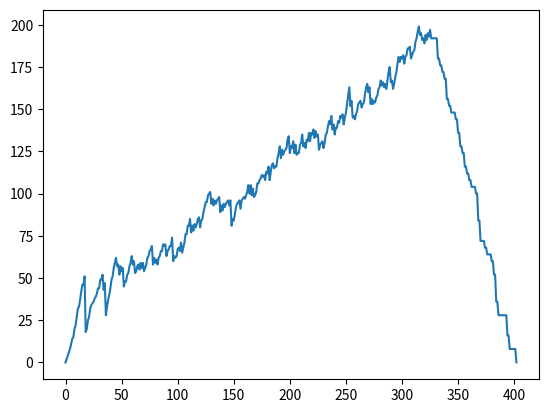

Python code for this plot:
import random

import matplotlib.pyplot as plt


class Worker:
    def __init__(self, start_floor, goal_floor):
        self.start_floor = start_floor
        self.goal_floor = goal_floor

    def get_start(self):
        return self.start_floor

    def get_goal(self):
        return self.goal_floor


class Elevator:
    def __init__(self, capacity, current_floor=0):
        self.capacity = capacity
        self.current_floor = current_floor
        self.moving_up = True

        self.passengers = []

    def get_capacity(self):
        return self.capacity

    def get_current_floor(self):
        return self.current_floor

    def get_passengers(self):
        return self.passengers

    def move(self):
        if self.moving_up:
            self.current_floor += 1
        else:
            self.current_floor -= 1

    def get_passenger_count(self):
        return len(self.passengers)

    def change_direction(self):
        if self.moving_up:
            self.moving_up = False
        else:
            self.moving_up = True

    def add_passenger(self, passenger):
        if self.get_passenger_count() >= self.capacity:
            return False
        else:
            self.passengers.append(passenger)
            return True

    def remove_passenger(self, passenger):
        if passenger in self.passengers:
            self.passengers.remove(passenger)
            if self.moving_up and self.get_passenger_count() == 0:
                self.change_direction()


class Building:
    def __init__(self, floor_count, elevator_count, elevator_capacity):
        self.floor_count = floor_count
        self.elevators = []
        for _ in range(elevator_count):
            self.elevators.append(
                Elevator(elevator_capacity))

        self.floors = []
        for _ in range(floor_count):
            self.floors.append([])

    def add_worker_to_floor(self, worker, floor):
        self.floors[floor].append(worker)

    def is_waiting(self):
        return len(self.floors[0])

    def time_step(self):
        for elevator in self.elevators:
            current_floor = elevator.current_floor
            for passenger in list(elevator.passengers):
                if passenger.goal_floor == current_floor:
                    elevator.remove_passenger(passenger)
            if elevator.moving_up:
                waiting_workers = []
                for worker in self.floors[current_floor]:
                    if worker not in elevator.passengers and worker.goal_floor > current_floor:
                        waiting_workers.append(worker)
                for worker in waiting_workers:
                    if elevator.get_passenger_count() < elevator.capacity:
                        elevator.add_passenger(worker)
                        self.floors[current_floor].remove(worker)
            elevator.move()
            if elevator.current_floor == 0 or elevator.current_floor == self.floor_count - 1:
                elevator.change_direction()


def simulate_workday(number_of_workers, floor_count, number_of_elevators, elevator_capacity):
    waiting_counts = []
    
    building = Building(floor_count, number_of_elevators, elevator_capacity)
    generated_workers = 0
    
    for _ in range(random.randint(1, 5)):
        worker = Worker(0, random.randint(1, floor_count-1))
        building.add_worker_to_floor(worker, 0)
        generated_workers += 1
    building.time_step()
    waiting_counts.append(len(building.floors[0]))
    
    while generated_workers <= number_of_workers or building.is_waiting():
        if generated_workers <= number_of_workers:
            for _ in range(random.randint(1, 5)):
                worker = Worker(0, random.randint(1, floor_count-1))
                building.add_worker_to_floor(worker, 0)
                generated_workers += 1
        
        building.time_step()
        waiting_counts.append(len(building.floors[0]))

    return waiting_counts


def main():
    waiting_counts = simulate_workday(1000, 10, 10, 4)
    time_step = []
    for i in range(len(waiting_counts)):
        time_step.append(i)
    
    plt.plot(time_step, waiting_counts)
    plt.show()
    # Počet čakajúcich ľudí počas príchodu do práce sa mení v závislosti od času príchodu,  pričom počas ranných špičiek je najvyšší a mimo týchto hodín sa znižuje.


if __name__ == '__main__':
    main()
